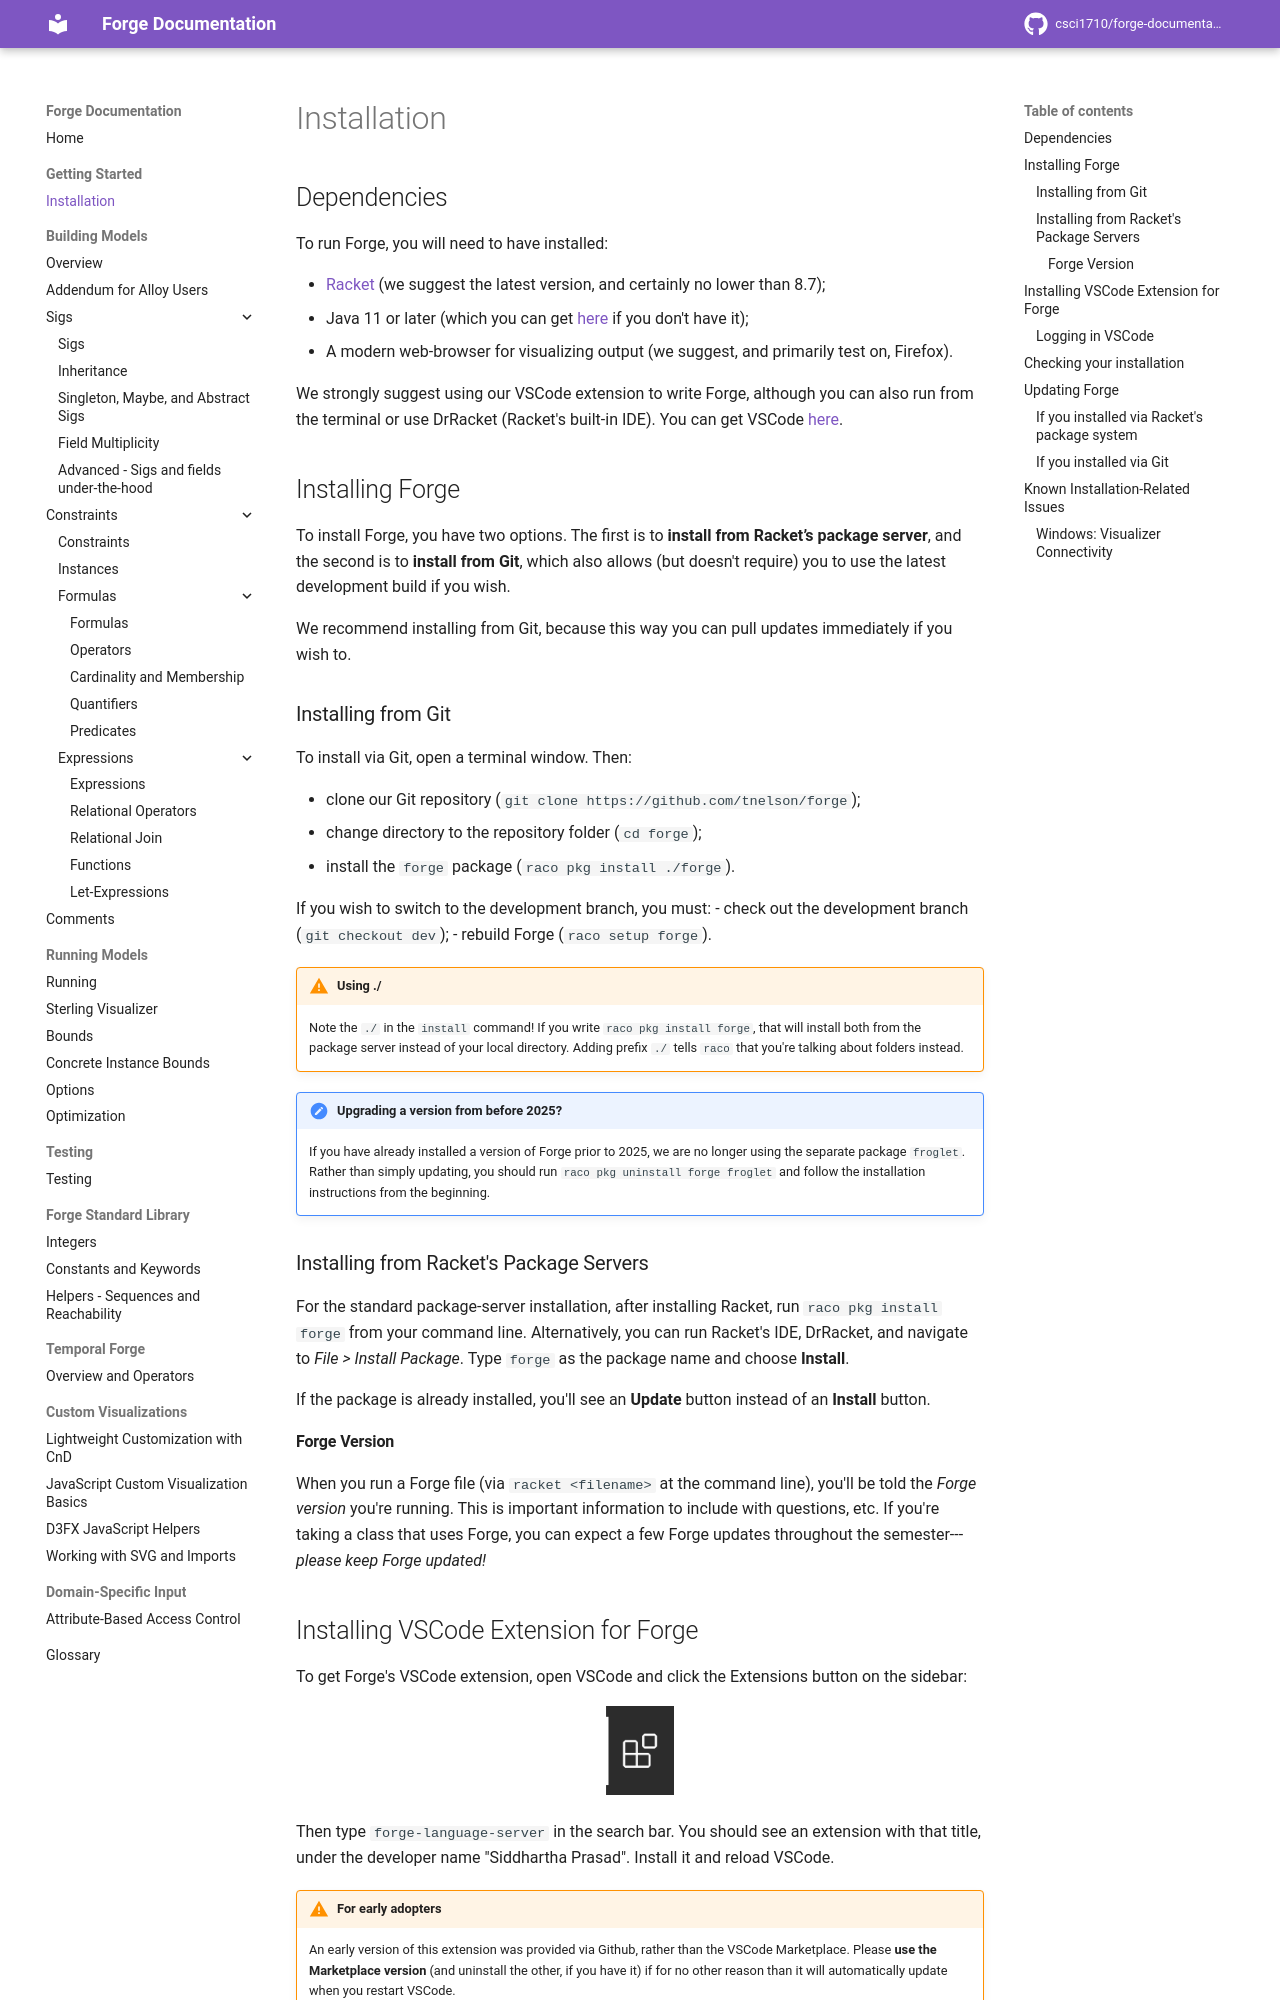

repository: forge-fm/forge-documentation · page: 4.2/getting-started/installation/index.html · generator: mkdocs

# Installation

## Dependencies

To run Forge, you will need to have installed:

- [Racket](https://download.racket-lang.org/all-versions.html) (we suggest the latest version, and certainly no lower than 8.7);
- Java 11 or later (which you can get [here](https://www.oracle.com/java/technologies/javase-downloads.html) if you don't have it); 
- A modern web-browser for visualizing output (we suggest, and primarily test on, Firefox).

We strongly suggest using our VSCode extension to write Forge, although you can also run from the terminal or use DrRacket (Racket's built-in IDE). You can get VSCode [here](https://code.visualstudio.com).

## Installing Forge

To install Forge, you have two options. The first is to **install from Racket’s package server**, and the second is to **install from Git**, which also allows (but doesn't require) you to use the latest development build if you wish.

We recommend installing from Git, because this way you can pull updates immediately if you wish to. 

### Installing from Git 

To install via Git, open a terminal window. Then: 

- clone our Git repository (`git clone https://github.com/tnelson/forge`);
- change directory to the repository folder (`cd forge`);
- install the `forge` package (`raco pkg install ./forge`).

If you wish to switch to the development branch, you must:
- check out the development branch (`git checkout dev`);
- rebuild Forge (`raco setup forge`).

!!! warning "Using ./"
    Note the `./` in the `install` command! If you write `raco pkg install forge`, that will install both from the package server instead of your local directory. Adding prefix `./` tells `raco` that you're talking about folders instead.


!!! note "Upgrading a version from before 2025?"
    If you have already installed a version of Forge prior to 2025, we are no longer using the separate package `froglet`. Rather than simply updating, you should run `raco pkg uninstall forge froglet` and follow the installation instructions from the beginning.


### Installing from Racket's Package Servers

For the standard package-server installation, after installing Racket, run `raco pkg install forge` from your command line. Alternatively, you can run Racket's IDE, DrRacket, and navigate to _File > Install Package_. Type `forge` as the package name and choose **Install**.

If the package is already installed, you'll see an **Update** button instead of an **Install** button.

#### Forge Version

When you run a Forge file (via `racket <filename>` at the command line), you'll be told the _Forge version_ you're running. This is important information to include with questions, etc. If you're taking a class that uses Forge, you can expect a few Forge updates throughout the semester---*please keep Forge updated!*


## Installing VSCode Extension for Forge

To get Forge's VSCode extension, open VSCode and click the Extensions button on the sidebar: 

<center>
<img src="./vscode_extension_button.png" width="10%"/>
</center>

Then type `forge-language-server` in the search bar. You should see an extension with that title, under the developer name "Siddhartha Prasad". Install it and reload VSCode.

!!! warning "For early adopters"
    An early version of this extension was provided via Github, rather than the VSCode Marketplace. Please **use the Marketplace version** (and uninstall the other, if you have it) if for no other reason than it will automatically update when you restart VSCode.
